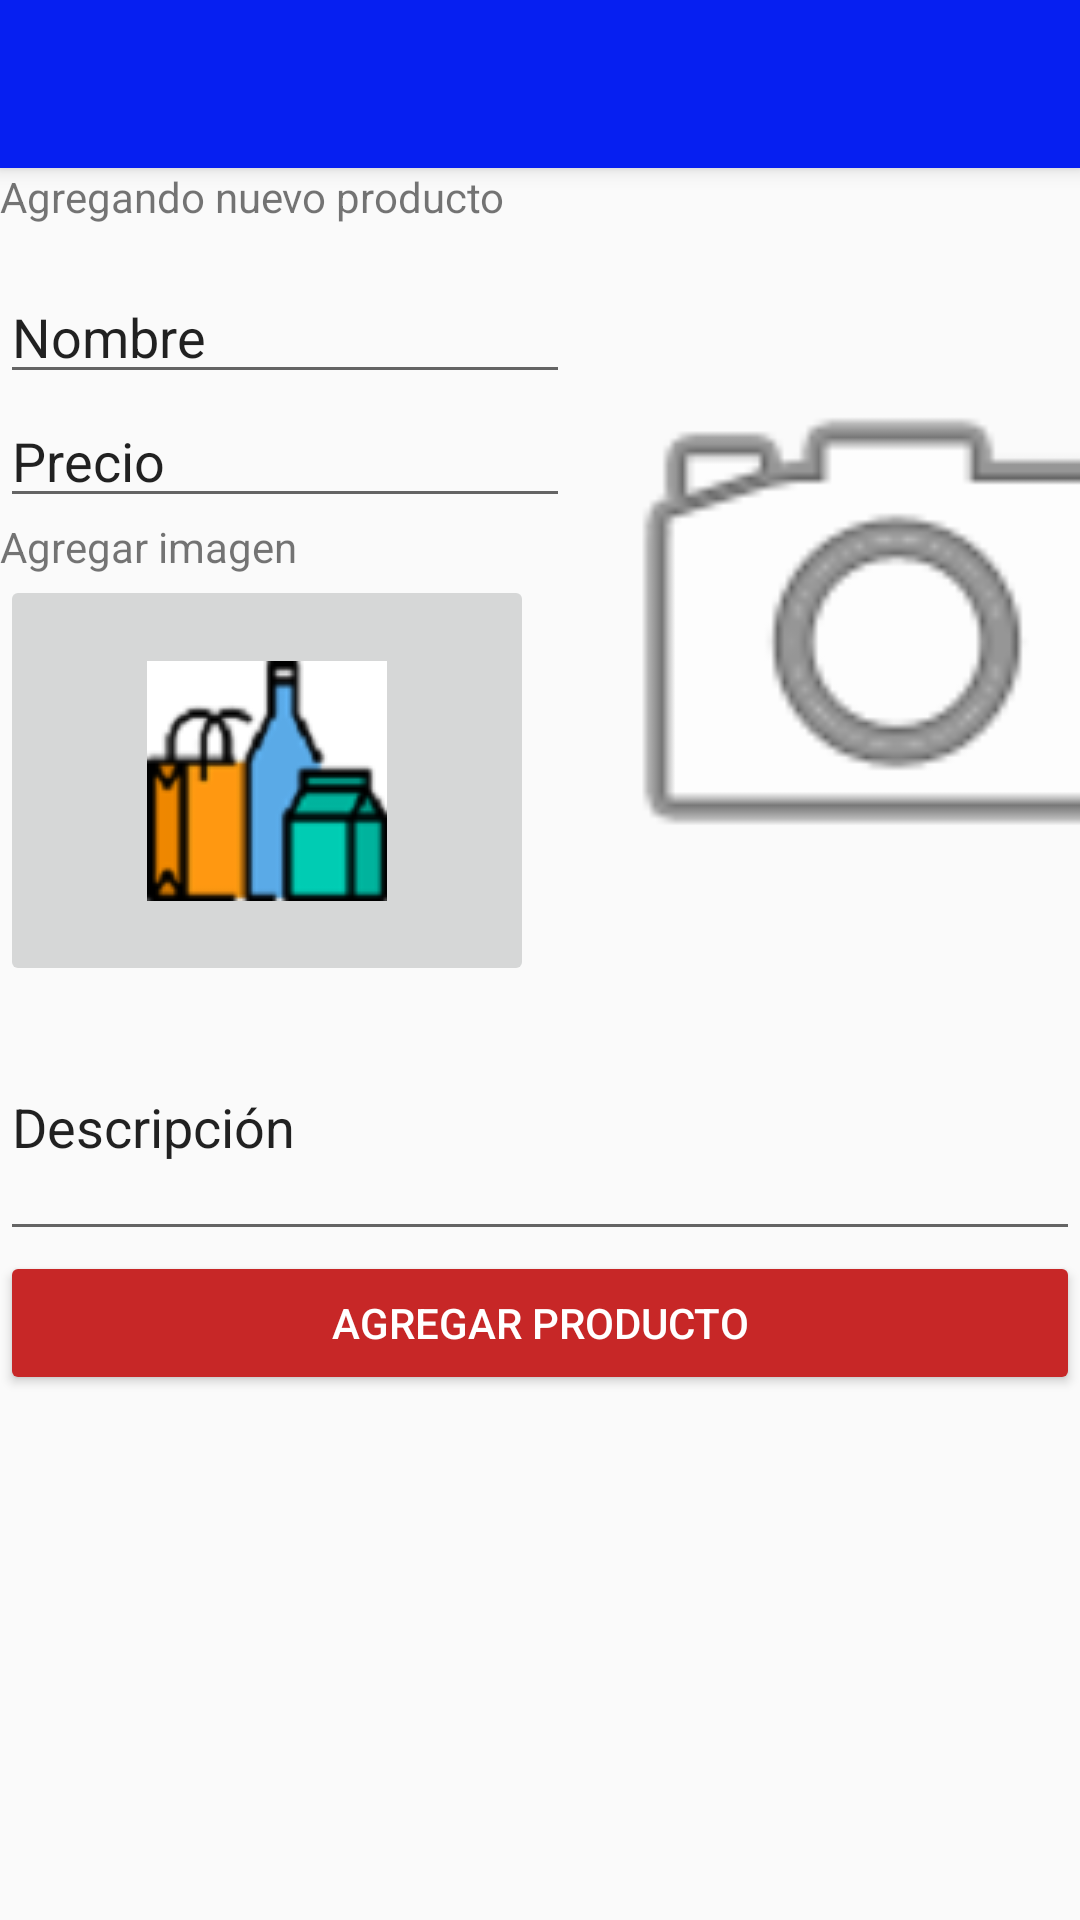

Here is an Android app screen rendered from its layout file. Give the layout XML and the strings, colors and styles it references.
<!-- AndroidManifest.xml: application theme AppTheme -->
<!-- res/layout/activity_abmc_product.xml -->
<?xml version="1.0" encoding="utf-8"?>
<LinearLayout xmlns:android="http://schemas.android.com/apk/res/android"
    xmlns:app="http://schemas.android.com/apk/res-auto"
    android:orientation="vertical"
    xmlns:tools="http://schemas.android.com/tools"
    android:layout_width="match_parent"
    android:layout_height="match_parent"
    tools:context=".AbmcProduct">

    <androidx.appcompat.widget.Toolbar
        android:id="@+id/tbAbmcProduct"
        android:layout_width="match_parent"
        android:layout_height="?attr/actionBarSize"
        android:background="@color/colorPrimary"
        android:elevation="4dp"
        android:theme="@style/Theme.AppCompat.Light"
        app:titleTextColor="@color/titulo_toolbar" />

    <TextView
        android:id="@+id/textView3"
        android:layout_width="match_parent"
        android:layout_height="34dp"
        android:text="Agregando nuevo producto" />

    <LinearLayout
        android:layout_width="match_parent"
        android:layout_height="241dp"
        android:orientation="horizontal">

        <LinearLayout
            android:layout_width="190dp"
            android:layout_height="match_parent"
            android:orientation="vertical">

            <EditText
                android:id="@+id/editTextNombreProducto"
                android:layout_width="match_parent"
                android:layout_height="wrap_content"
                android:ems="10"
                android:text="Nombre" />

            <EditText
                android:id="@+id/editTextPrecioProducto"
                android:layout_width="wrap_content"
                android:layout_height="wrap_content"
                android:ems="10"
                android:text="Precio" />

            <TextView
                android:id="@+id/textView"
                android:layout_width="match_parent"
                android:layout_height="wrap_content"
                android:text="Agregar imagen" />

            <ImageButton
                android:id="@+id/imageButton4"
                android:layout_width="178dp"
                android:layout_height="137dp"
                android:foreground="@android:color/transparent"
                app:srcCompat="@drawable/image_products" />

        </LinearLayout>

        <LinearLayout
            android:layout_width="218dp"
            android:layout_height="match_parent"
            android:orientation="vertical">

            <ImageView
                android:id="@+id/imageView"
                android:layout_width="match_parent"
                android:layout_height="match_parent"
                app:srcCompat="@android:drawable/ic_menu_camera" />
        </LinearLayout>
    </LinearLayout>

    <EditText
        android:id="@+id/editText"
        android:layout_width="match_parent"
        android:layout_height="86dp"
        android:ems="10"
        android:text="Descripción" />

    <Button
        android:id="@+id/button"
        style="@style/Widget.AppCompat.Button.Colored"
        android:layout_width="match_parent"
        android:layout_height="wrap_content"
        android:text="Agregar Producto" />

</LinearLayout>
<!-- resources referenced by this layout -->
<resources>
  <color name="colorPrimary">#061FF1</color>
  <!-- drawable image_products: png bitmap (drawable, 5428 bytes) -->
  <style name="AppTheme" parent="Theme.AppCompat.Light.NoActionBar">
          
          <item name="colorPrimary">@color/colorPrimary</item>
          <item name="colorPrimaryDark">@color/colorPrimaryDark</item>
          <item name="colorAccent">@color/colorAccent</item>
      </style>
  <color name="colorPrimaryDark">#000483</color>
  <color name="colorAccent">#C72727</color>
</resources>
